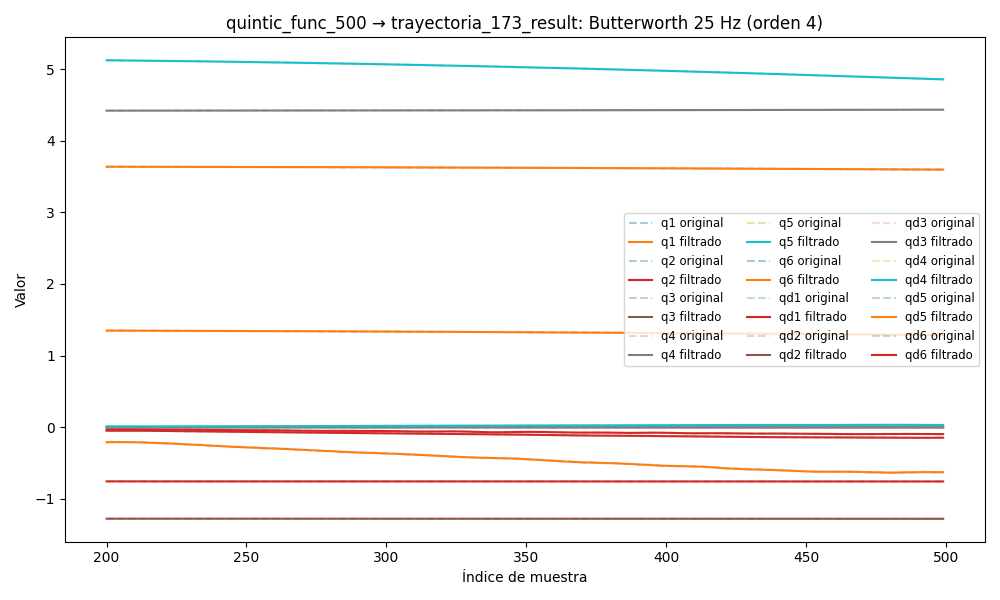

Data behind this chart, as committed beside it:
timestamp, q1, q2, q3, q4, q5, q6, qd1, qd2, qd3, qd4, qd5, qd6, tau1, tau2, tau3, tau4, tau5, tau6
1749044109, 1.357, -0.7575, -1.278, 4.417, 5.16, 3.642, -3.15586003842921e-06, -0.000712, -0.0008467, 0.0002994, -0.001153, -0.004176, 0.1239, -0.4368, 0.2491, 0.1813, -0.0471, 0.03997
1749044109, 1.357, -0.7575, -1.278, 4.417, 5.16, 3.642, -2.283647266230479e-06, -0.0006945, -0.0009202, 0.0002617, -0.001038, -0.004032, 0.1241, -0.4802, 0.2622, 0.1737, -0.06972, 0.04066
1749044109, 1.357, -0.7575, -1.278, 4.417, 5.16, 3.642, -9.260061088187677e-07, -0.0006762, -0.0009926, 0.0002223, -0.0009259, -0.003886, 0.1103, -0.4592, 0.2337, 0.1812, -0.07289, 0.0272
1749044109, 1.357, -0.7575, -1.278, 4.417, 5.16, 3.642, 8.958180244748205e-07, -0.0006563, -0.001061, 0.0001843, -0.0008177, -0.003734, 0.1095, -0.4633, 0.2437, 0.1904, -0.08003, 0.0319
1749044109, 1.357, -0.7575, -1.278, 4.417, 5.16, 3.642, 3.103144129851392e-06, -0.0006341, -0.001122, 0.0001513, -0.0007163, -0.003573, 0.145, -0.4551, 0.2605, 0.1876, -0.07333, 0.02443
1749044109, 1.357, -0.7575, -1.278, 4.417, 5.16, 3.642, 5.553148774699187e-06, -0.0006091, -0.001173, 0.000127, -0.0006236, -0.003401, 0.1179, -0.4472, 0.2576, 0.1949, -0.07056, 0.03369
1749044109, 1.357, -0.7575, -1.278, 4.417, 5.16, 3.642, 8.037485655308091e-06, -0.0005812, -0.001211, 0.0001156, -0.0005411, -0.003217, 0.1223, -0.4436, 0.2536, 0.2052, -0.0676, 0.02206
1749044109, 1.357, -0.7575, -1.278, 4.417, 5.16, 3.642, 1.0287821419855357e-05, -0.0005507, -0.001235, 0.0001211, -0.0004698, -0.003021, 0.1239, -0.4689, 0.2589, 0.197, -0.06786, 0.0272
1749044109, 1.357, -0.7575, -1.278, 4.417, 5.16, 3.642, 1.1989540887163261e-05, -0.0005178, -0.001242, 0.0001472, -0.0004103, -0.002815, 0.08701, -0.4374, 0.2577, 0.1989, -0.07634, 0.03125
1749044109, 1.357, -0.7575, -1.278, 4.417, 5.16, 3.642, 1.2804310577781501e-05, -0.0004832, -0.001232, 0.0001969, -0.0003628, -0.002601, 0.0908, -0.4402, 0.2713, 0.1991, -0.07643, 0.02633
1749044109, 1.357, -0.7575, -1.278, 4.417, 5.16, 3.642, 1.2401400082576862e-05, -0.0004476, -0.001206, 0.0002722, -0.0003274, -0.002382, 0.1154, -0.4558, 0.2711, 0.2079, -0.08795, 0.02744
1749044109, 1.357, -0.7575, -1.278, 4.417, 5.16, 3.642, 1.0496674307735296e-05, -0.0004119, -0.001163, 0.0003737, -0.0003039, -0.002163, 0.114, -0.4519, 0.2689, 0.2053, -0.07389, 0.01745
1749044109, 1.357, -0.7575, -1.278, 4.417, 5.16, 3.642, 6.897043748833445e-06, -0.0003768, -0.001106, 0.0005002, -0.000292, -0.001947, 0.1193, -0.4466, 0.2505, 0.2056, -0.08305, 0.0191
1749044109, 1.357, -0.7575, -1.278, 4.417, 5.16, 3.642, 1.546983521560189e-06, -0.000343, -0.001037, 0.000649, -0.000291, -0.001739, 0.1193, -0.4466, 0.2505, 0.2056, -0.08305, 0.0191
1749044109, 1.357, -0.7575, -1.278, 4.417, 5.16, 3.642, -5.427376566076621e-06, -0.0003111, -0.0009595, 0.0008156, -0.0003003, -0.001543, 0.1348, -0.4457, 0.2631, 0.192, -0.06242, 0.02596
1749044109, 1.357, -0.7575, -1.278, 4.417, 5.16, 3.642, -1.3681986127506618e-05, -0.0002815, -0.000877, 0.0009938, -0.0003184, -0.00136, 0.15, -0.4515, 0.2773, 0.2098, -0.06892, 0.03265
1749044109, 1.357, -0.7575, -1.278, 4.417, 5.16, 3.642, -2.2632356329913976e-05, -0.0002545, -0.0007936, 0.001176, -0.0003438, -0.001194, 0.1454, -0.4282, 0.2599, 0.2129, -0.06678, 0.02775
1749044109, 1.357, -0.7575, -1.278, 4.417, 5.16, 3.642, -3.1450714237056535e-05, -0.0002301, -0.0007136, 0.001354, -0.000374, -0.001046, 0.1476, -0.4353, 0.2567, 0.2029, -0.0722, 0.03443
1749044109, 1.357, -0.7575, -1.278, 4.417, 5.16, 3.642, -3.908808257074728e-05, -0.0002085, -0.0006413, 0.001521, -0.0004058, -0.0009168, 0.1325, -0.4155, 0.2528, 0.1895, -0.0754, 0.03209
1749044109, 1.357, -0.7575, -1.278, 4.417, 5.16, 3.642, -4.4325089615599236e-05, -0.0001894, -0.0005807, 0.001666, -0.0004355, -0.0008062, 0.1572, -0.3923, 0.2651, 0.2218, -0.06175, 0.02148
1749044109, 1.357, -0.7575, -1.278, 4.417, 5.16, 3.642, -4.585304119913633e-05, -0.0001726, -0.0005353, 0.001786, -0.0004587, -0.0007135, 0.1622, -0.4322, 0.2644, 0.2133, -0.06369, 0.01329
1749044109, 1.357, -0.7575, -1.278, 4.417, 5.16, 3.642, -4.238372430820077e-05, -0.0001578, -0.0005079, 0.001873, -0.0004704, -0.0006375, 0.1455, -0.4324, 0.2534, 0.2011, -0.05765, 0.03227
1749044109, 1.357, -0.7575, -1.278, 4.417, 5.16, 3.642, -3.278269582109474e-05, -0.0001447, -0.0005005, 0.001926, -0.0004659, -0.0005764, 0.1634, -0.417, 0.2565, 0.2128, -0.06081, 0.03567
1749044109, 1.357, -0.7575, -1.278, 4.417, 5.16, 3.642, -1.621669137129724e-05, -0.0001329, -0.0005136, 0.001943, -0.0004406, -0.0005285, 0.1546, -0.405, 0.2545, 0.2002, -0.04401, 0.03227
1749044109, 1.357, -0.7575, -1.278, 4.417, 5.16, 3.642, 7.698358416826972e-06, -0.0001221, -0.0005468, 0.001927, -0.0003914, -0.0004917, 0.1807, -0.4097, 0.2505, 0.2004, -0.05296, 0.03376
1749044109, 1.357, -0.7575, -1.278, 4.417, 5.16, 3.642, 3.876590365778536e-05, -0.0001121, -0.0005979, 0.001879, -0.0003164, -0.0004642, 0.2069, -0.408, 0.2693, 0.2028, -0.04661, 0.03626
1749044109, 1.357, -0.7575, -1.278, 4.417, 5.16, 3.642, 7.611377653513073e-05, -0.0001026, -0.0006635, 0.001806, -0.0002164, -0.000444, 0.1938, -0.431, 0.2467, 0.1941, -0.04253, 0.04241
1749044109, 1.357, -0.7575, -1.278, 4.417, 5.16, 3.642, 0.0001182, -9.35080987021215e-05, -0.0007392, 0.001714, -9.534773854509637e-05, -0.0004292, 0.2304, -0.448, 0.2279, 0.1896, -0.04985, 0.03943
1749044109, 1.357, -0.7575, -1.278, 4.417, 5.16, 3.642, 0.0001626, -8.466845367626414e-05, -0.0008193, 0.001608, 3.947030743372181e-05, -0.0004182, 0.2194, -0.4732, 0.2342, 0.1913, -0.01958, 0.04147
1749044109, 1.357, -0.7575, -1.278, 4.417, 5.16, 3.642, 0.0002067, -7.611122422186868e-05, -0.0008978, 0.001496, 0.0001768, -0.0004093, 0.2269, -0.5129, 0.241, 0.1966, -0.02645, 0.04856
1749044109, 1.357, -0.7575, -1.278, 4.417, 5.16, 3.642, 0.0002473, -6.789153543346543e-05, -0.0009687, 0.001382, 0.0003013, -0.0004009, 0.239, -0.4868, 0.2213, 0.1875, -0.01996, 0.04351
1749044109, 1.357, -0.7575, -1.278, 4.417, 5.16, 3.642, 0.0002813, -6.010903660680353e-05, -0.001026, 0.001273, 0.0003946, -0.0003916, 0.249, -0.4938, 0.2469, 0.1972, -0.01407, 0.04766
1749044109, 1.357, -0.7575, -1.278, 4.417, 5.16, 3.642, 0.000306, -5.288663185762345e-05, -0.001066, 0.001172, 0.0004349, -0.0003799, 0.2538, -0.4755, 0.2595, 0.1806, -0.03252, 0.05881
1749044109, 1.357, -0.7575, -1.278, 4.417, 5.16, 3.642, 0.0003193, -4.63483319367142e-05, -0.001086, 0.001081, 0.0003994, -0.0003646, 0.2416, -0.4921, 0.2668, 0.1979, -0.02328, 0.04754
1749044109, 1.357, -0.7575, -1.278, 4.417, 5.16, 3.642, 0.0003204, -4.059975130088798e-05, -0.001083, 0.001002, 0.0002648, -0.0003447, 0.2546, -0.4854, 0.2588, 0.1978, -0.05495, 0.04642
1749044109, 1.357, -0.7575, -1.278, 4.417, 5.16, 3.642, 0.00031, -3.571368542482672e-05, -0.00106, 0.0009338, 9.95856335388435e-06, -0.0003194, 0.2206, -0.4816, 0.2658, 0.1931, -0.05565, 0.04624
1749044109, 1.357, -0.7575, -1.278, 4.417, 5.16, 3.642, 0.00029, -3.1721789583827e-05, -0.001016, 0.0008766, -0.0003827, -0.0002886, 0.2477, -0.4726, 0.257, 0.1857, -0.07828, 0.03877
1749044109, 1.357, -0.7575, -1.278, 4.417, 5.16, 3.642, 0.0002637, -2.861220510350298e-05, -0.0009572, 0.0008288, -0.0009251, -0.0002527, 0.2517, -0.4739, 0.2711, 0.1969, -0.08831, 0.05941
1749044109, 1.357, -0.7575, -1.278, 4.417, 5.16, 3.642, 0.0002351, -2.6332207090504983e-05, -0.0008859, 0.0007887, -0.001622, -0.0002128, 0.2496, -0.5083, 0.25, 0.1903, -0.1031, 0.05162
1749044109, 1.357, -0.7575, -1.278, 4.417, 5.16, 3.642, 0.0002089, -2.4794542345894414e-05, -0.000807, 0.0007551, -0.002469, -0.000171, 0.2164, -0.4622, 0.2598, 0.188, -0.1264, 0.04694
1749044109, 1.357, -0.7575, -1.278, 4.417, 5.16, 3.642, 0.0001891, -2.388601086799874e-05, -0.0007249, 0.0007267, -0.003453, -0.0001302, 0.2112, -0.4776, 0.2681, 0.1865, -0.1501, 0.0492
1749044109, 1.357, -0.7575, -1.278, 4.417, 5.16, 3.642, 0.000179, -2.3476941497583316e-05, -0.0006435, 0.0007031, -0.004554, -9.460071197047808e-05, 0.2208, -0.474, 0.2598, 0.1844, -0.1479, 0.03854
1749044109, 1.357, -0.7575, -1.278, 4.417, 5.16, 3.642, 0.0001803, -2.3430448238934157e-05, -0.0005661, 0.0006841, -0.005743, -6.893042914139927e-05, 0.1929, -0.478, 0.2736, 0.1993, -0.1775, 0.04472
1749044109, 1.357, -0.7575, -1.278, 4.417, 5.16, 3.642, 0.0001926, -2.3610662637774654e-05, -0.0004953, 0.0006702, -0.006987, -5.882173458240739e-05, 0.1929, -0.478, 0.2736, 0.1993, -0.1775, 0.04472
1749044110, 1.357, -0.7575, -1.278, 4.417, 5.16, 3.642, 0.000213, -2.3889464746908388e-05, -0.0004325, 0.0006624, -0.008247, -7.032411716078966e-05, 0.1865, -0.4606, 0.2592, 0.187, -0.1919, 0.029
1749044110, 1.357, -0.7575, -1.278, 4.417, 5.16, 3.642, 0.000236, -2.415153983131787e-05, -0.0003786, 0.000662, -0.009489, -0.0001096, 0.182, -0.4655, 0.2525, 0.2052, -0.1894, 0.03036
1749044110, 1.357, -0.7575, -1.278, 4.417, 5.16, 3.642, 0.0002534, -2.4297840385280592e-05, -0.0003336, 0.0006701, -0.01068, -0.0001824, 0.1569, -0.452, 0.258, 0.1942, -0.2191, 0.03346
1749044110, 1.357, -0.7575, -1.278, 4.417, 5.16, 3.642, 0.0002547, -2.4247709938720533e-05, -0.000297, 0.000688, -0.01178, -0.0002939, 0.1817, -0.4551, 0.2592, 0.199, -0.2217, 0.03228
1749044110, 1.357, -0.7575, -1.278, 4.417, 5.16, 3.642, 0.0002277, -2.39400112801129e-05, -0.0002677, 0.0007163, -0.01279, -0.0004479, 0.1601, -0.4501, 0.267, 0.2012, -0.2317, 0.03091
1749044110, 1.357, -0.7575, -1.278, 4.417, 5.16, 3.642, 0.000159, -2.3333596916878707e-05, -0.0002446, 0.0007555, -0.01368, -0.0006467, 0.1398, -0.4552, 0.2724, 0.1961, -0.2363, 0.009658
1749044110, 1.357, -0.7575, -1.278, 4.417, 5.16, 3.642, 3.5224584845098207e-05, -2.2407379486277808e-05, -0.0002264, 0.000805, -0.01445, -0.000891, 0.1348, -0.4536, 0.2757, 0.1851, -0.2193, 0.01003
1749044110, 1.357, -0.7575, -1.278, 4.417, 5.16, 3.642, -0.0001561, -2.116012930330142e-05, -0.0002121, 0.0008639, -0.01513, -0.001179, 0.1236, -0.441, 0.2578, 0.2069, -0.2361, 0.003168
1749044110, 1.357, -0.7575, -1.278, 4.417, 5.159, 3.642, -0.0004255, -1.9609974059651054e-05, -0.0002009, 0.0009304, -0.01572, -0.001509, 0.1177, -0.4578, 0.26, 0.1933, -0.2263, 0.01051
1749044110, 1.357, -0.7575, -1.278, 4.417, 5.159, 3.642, -0.0007805, -1.7793433149250334e-05, -0.0001923, 0.001002, -0.01626, -0.001875, 0.08355, -0.4105, 0.2628, 0.1942, -0.2148, 0.01703
1749044110, 1.357, -0.7575, -1.278, 4.417, 5.159, 3.642, -0.001225, -1.5763719149025867e-05, -0.0001865, 0.001076, -0.01679, -0.002272, 0.09016, -0.4284, 0.2527, 0.2007, -0.236, 0.006699
1749044110, 1.357, -0.7575, -1.278, 4.417, 5.159, 3.642, -0.001757, -1.3588014593364118e-05, -0.000184, 0.001151, -0.01735, -0.002694, 0.0791, -0.4224, 0.2563, 0.1988, -0.2459, -0.0007718
1749044110, 1.357, -0.7575, -1.278, 4.417, 5.159, 3.642, -0.002373, -1.1343514574687873e-05, -0.0001859, 0.001221, -0.01797, -0.003133, 0.0791, -0.4224, 0.2563, 0.1988, -0.2459, -0.0007718
1749044110, 1.357, -0.7575, -1.278, 4.417, 5.159, 3.642, -0.003062, -9.112238304480822e-06, -0.0001934, 0.001286, -0.01869, -0.003582, 0.04168, -0.4105, 0.2474, 0.1966, -0.2764, -0.004849
1749044110, 1.357, -0.7575, -1.278, 4.417, 5.159, 3.642, -0.003809, -6.974943287225635e-06, -0.0002081, 0.001343, -0.01954, -0.004033, 0.03621, -0.4156, 0.2606, 0.197, -0.279, -0.01949
1749044110, 1.357, -0.7575, -1.278, 4.417, 5.159, 3.642, -0.004599, -5.004828307791385e-06, -0.0002315, 0.001391, -0.02054, -0.004479, 0.02261, -0.4049, 0.2467, 0.2047, -0.2763, 0.001384
... 8,276 more rows
